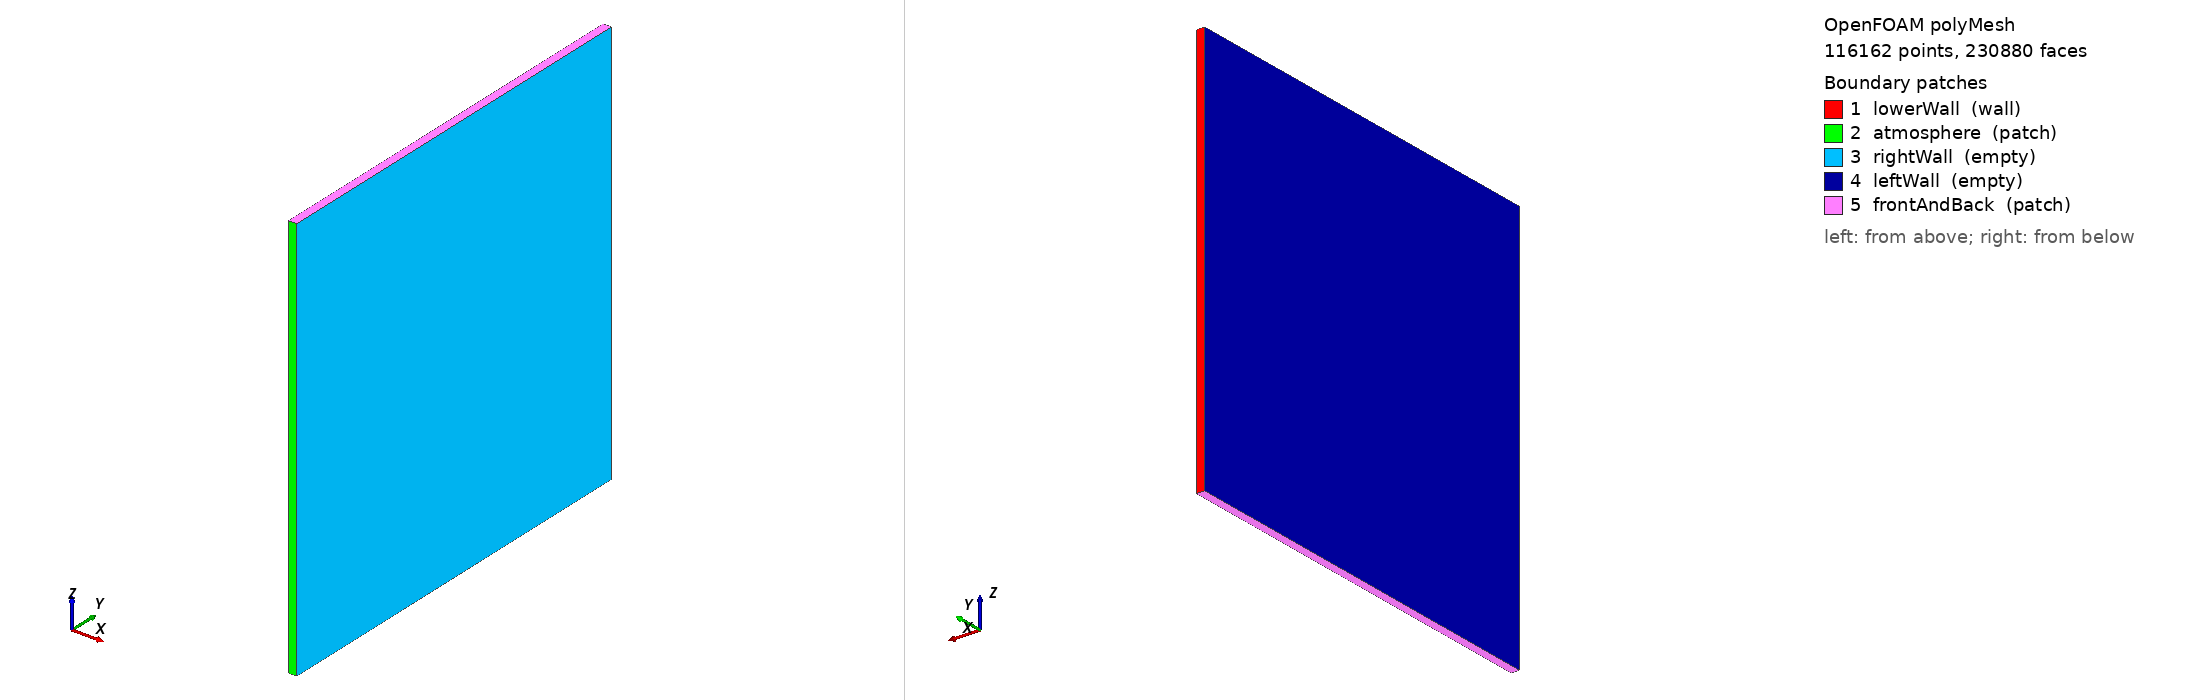

OpenFOAM case: the committed polyMesh, 116162 points, 230880 faces. Boundary patches (legend numbers): 1 lowerWall (wall), 2 atmosphere (patch), 3 rightWall (empty), 4 leftWall (empty), 5 frontAndBack (patch). Left view from above one corner, right view from below the opposite corner. Boundary conditions: 1 field file(s) under 0/; 3 of 5 drawn patches have an entry in a shipped field file.

=== constant/polyMesh/boundary ===
/*--------------------------------*- C++ -*----------------------------------*\
  =========                 |
  \\      /  F ield         | OpenFOAM: The Open Source CFD Toolbox
   \\    /   O peration     | Website:  https://openfoam.org
    \\  /    A nd           | Version:  10
     \\/     M anipulation  |
\*---------------------------------------------------------------------------*/
FoamFile
{
    format      ascii;
    class       polyBoundaryMesh;
    location    "constant/polyMesh";
    object      boundary;
}
// * * * * * * * * * * * * * * * * * * * * * * * * * * * * * * * * * * * * * //

5
(
    lowerWall
    {
        type            wall;
        inGroups        List<word> 1(wall);
        nFaces          240;
        startFace       114720;
    }
    atmosphere
    {
        type            patch;
        nFaces          240;
        startFace       114960;
    }
    rightWall
    {
        type            empty;
        inGroups        List<word> 1(empty);
        nFaces          57600;
        startFace       115200;
    }
    leftWall
    {
        type            empty;
        inGroups        List<word> 1(empty);
        nFaces          57600;
        startFace       172800;
    }
    frontAndBack
    {
        type            patch;
        nFaces          480;
        startFace       230400;
    }
)

// ************************************************************************* //


=== system/controlDict ===
/*--------------------------------*- C++ -*----------------------------------*\
| =========                 |                                                 |
| \\      /  F ield         | OpenFOAM: The Open Source CFD Toolbox           |
|  \\    /   O peration     | Version:  3.0.1                                 |
|   \\  /    A nd           | Web:      www.OpenFOAM.org                      |
|    \\/     M anipulation  |                                                 |
\*---------------------------------------------------------------------------*/
FoamFile
{
    version     2.0;
    format      ascii;
    class       dictionary;
    location    "system";
    object      controlDict;
}
// * * * * * * * * * * * * * * * * * * * * * * * * * * * * * * * * * * * * * //
libs
(
    "libROUNDSchemes.so" 
);

application     Flint_multiphaseEulerFoamD;

startFrom       latestTime;

startTime       0;

stopAt          endTime;

endTime         1e-5;

deltaT          2.0e-10;

writeControl    adjustableRunTime;

writeInterval   1e-7;

purgeWrite      0;

writeFormat     ascii;

writePrecision  10;

writeCompression uncompressed;

timeFormat      general;

timePrecision   10;

runTimeModifiable yes;

adjustTimeStep  yes;

maxCo           0.1;//0.1;
maxAlphaCo      0.1;

maxDeltaT       5.0e-9;


// ************************************************************************* //


=== 0/U ===
/*--------------------------------*- C++ -*----------------------------------*\
| =========                 |                                                 |
| \\      /  F ield         | OpenFOAM: The Open Source CFD Toolbox           |
|  \\    /   O peration     | Version:  3.0.1                                 |
|   \\  /    A nd           | Web:      www.OpenFOAM.org                      |
|    \\/     M anipulation  |                                                 |
\*---------------------------------------------------------------------------*/
FoamFile
{
    version     2.0;
    format      ascii;
    class       volVectorField;
    location    "0";
    object      U;
}
// * * * * * * * * * * * * * * * * * * * * * * * * * * * * * * * * * * * * * //

dimensions      [0 1 -1 0 0 0 0];

internalField   uniform (0 0 0);

boundaryField
{
	frontAndBack{
//            type            zeroGradient;
type            slip;

       // type            fixedValue;
       // value           uniform (0 0 0);
	}
    lowerWall
    {
    
    type uniformFixedValue;
    uniformValue table
    (
        (0 (0 0 0))
        (10.0e-8 (0 5e2 0))
        (20.0e-8 (0 0 0))
        (30e-8 (0 -5e2 0))
        (40e-8 (0 0 0))
    );

/*
        type            fixedValue;
        value           uniform (0 100 0);
*/
    }
    atmosphere
    {
//    type            noSlip;
    type            slip;

//        type            fixedValue;
//        value           uniform (0 -5 0);
    
  /*  
type pressureInletOutletVelocity;
phi phi;
rho rho;
tangentialVelocity uniform (0 0 0);
value uniform (0 0 0.0);
*/
    }
    defaultFaces
    {
        type            empty;
    }
}


// ************************************************************************* //


Also in the case, not shown: constant/polyMesh/faces (numeric list); constant/polyMesh/neighbour (numeric list); constant/polyMesh/owner (numeric list); constant/polyMesh/points (numeric list).
